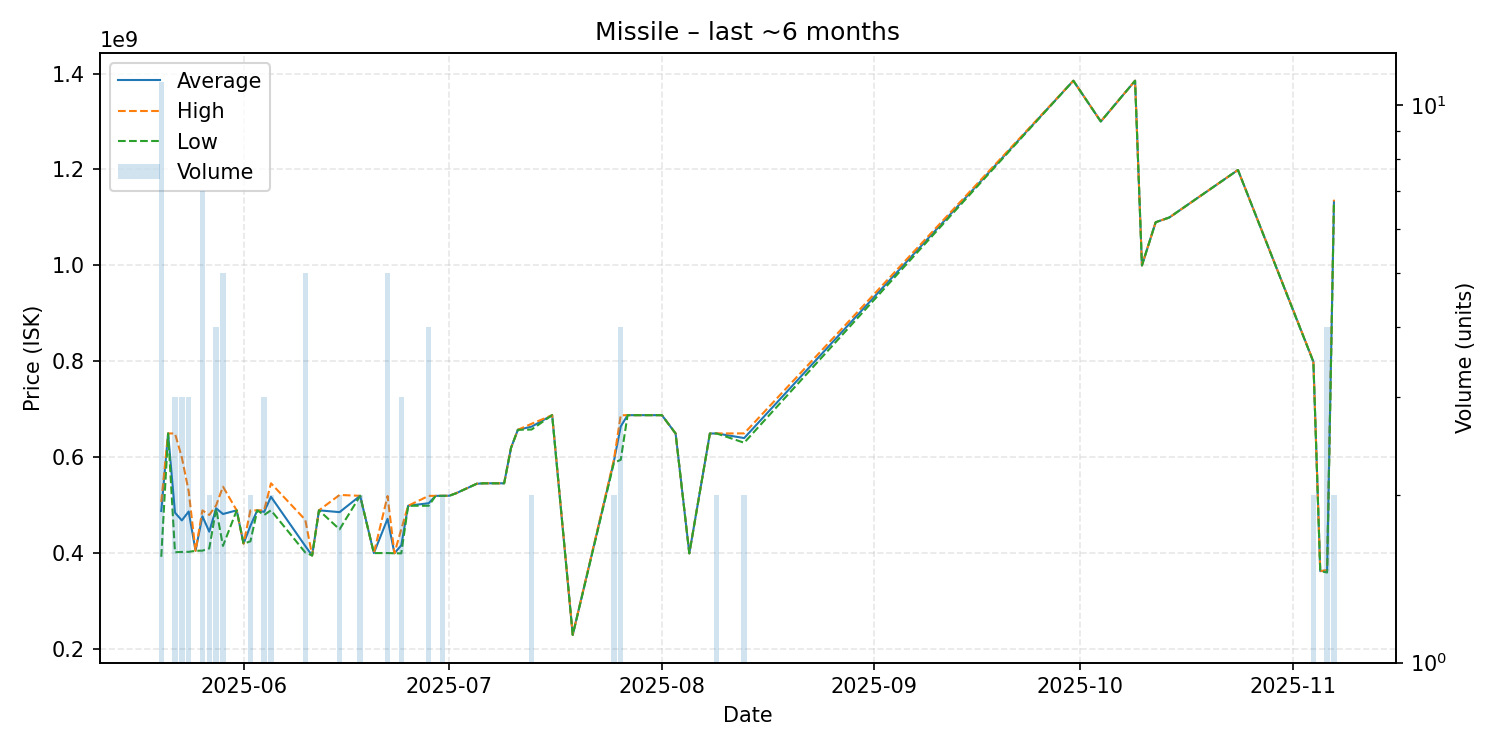

The file beside this chart, header and first rows:
date, average, highest, lowest, order_count, volume
2025-05-20, 488263636, 507000000, 392800000, 11, 11
2025-05-21, 649900000, 649900000, 649900000, 1, 1
2025-05-22, 484833333, 649900000, 402300000, 3, 3
2025-05-23, 468600000, 599900000, 402950000, 3, 3
2025-05-24, 487200000, 529250000, 403100000, 3, 3
2025-05-25, 405300000, 405300000, 405300000, 1, 1
2025-05-26, 477328571, 489500000, 405600000, 7, 7
2025-05-27, 445150000, 480000000, 410300000, 2, 2
2025-05-28, 493850000, 500000000, 492800000, 4, 4
2025-05-29, 482000000, 539000000, 415500000, 5, 5
2025-05-31, 489600000, 489600000, 489600000, 1, 1
2025-06-01, 420200000, 420200000, 420200000, 1, 1
2025-06-02, 457250000, 489500000, 425000000, 2, 2
2025-06-03, 489600000, 489600000, 489600000, 1, 1
2025-06-04, 486433333, 489650000, 480000000, 3, 3
2025-06-05, 517850000, 546000000, 489700000, 2, 2
2025-06-10, 415340000, 469900000, 401800000, 5, 5
2025-06-11, 395500000, 395500000, 395500000, 1, 1
2025-06-12, 489700000, 489700000, 489700000, 1, 1
2025-06-15, 485850000, 521700000, 450000000, 2, 2
2025-06-18, 519900000, 519900000, 519900000, 2, 2
2025-06-20, 400500000, 400500000, 400500000, 1, 1
2025-06-22, 471980000, 519500000, 400650000, 5, 5
2025-06-23, 400100000, 400100000, 400100000, 1, 1
2025-06-24, 416766667, 450300000, 400000000, 3, 3
2025-06-25, 499200000, 499200000, 499200000, 1, 1
2025-06-28, 504500000, 519800000, 499200000, 4, 4
2025-06-29, 519800000, 519800000, 519800000, 1, 1
2025-06-30, 519900000, 520000000, 519800000, 2, 2
2025-07-01, 520000000, 520000000, 520000000, 1, 1
2025-07-02, 525300000, 525300000, 525300000, 1, 1
2025-07-05, 545000000, 545000000, 545000000, 1, 1
2025-07-06, 546000000, 546000000, 546000000, 1, 1
2025-07-08, 546000000, 546000000, 546000000, 1, 1
2025-07-09, 546000000, 546000000, 546000000, 1, 1
2025-07-10, 619700000, 619700000, 619700000, 1, 1
2025-07-11, 657500000, 657500000, 657500000, 1, 1
2025-07-13, 664000000, 670000000, 658000000, 2, 2
2025-07-16, 688000000, 688000000, 688000000, 1, 1
2025-07-19, 230100000, 230100000, 230100000, 1, 1
2025-07-25, 591700000, 594900000, 588500000, 2, 2
2025-07-26, 664425000, 687800000, 595000000, 4, 4
2025-07-27, 688000000, 688000000, 688000000, 1, 1
2025-08-01, 688000000, 688000000, 688000000, 1, 1
2025-08-03, 649800000, 649800000, 649800000, 1, 1
2025-08-05, 400000000, 400000000, 400000000, 1, 1
2025-08-08, 649700000, 649700000, 649700000, 1, 1
2025-08-09, 649850000, 649900000, 649800000, 2, 2
2025-08-13, 640250000, 650000000, 630500000, 2, 2
2025-09-30, 1385000000, 1385000000, 1385000000, 1, 1
2025-10-04, 1300000000, 1300000000, 1300000000, 1, 1
2025-10-09, 1385000000, 1385000000, 1385000000, 1, 1
2025-10-10, 1000000000, 1000000000, 1000000000, 1, 1
2025-10-12, 1090000000, 1090000000, 1090000000, 1, 1
2025-10-14, 1100000000, 1100000000, 1100000000, 1, 1
2025-10-24, 1199000000, 1199000000, 1199000000, 1, 1
2025-11-04, 799500000, 800000000, 799000000, 2, 2
2025-11-05, 363000000, 363000000, 363000000, 1, 1
2025-11-06, 363850000, 365100000, 360100000, 4, 4
2025-11-07, 1133500000, 1137000000, 1130000000, 2, 2
